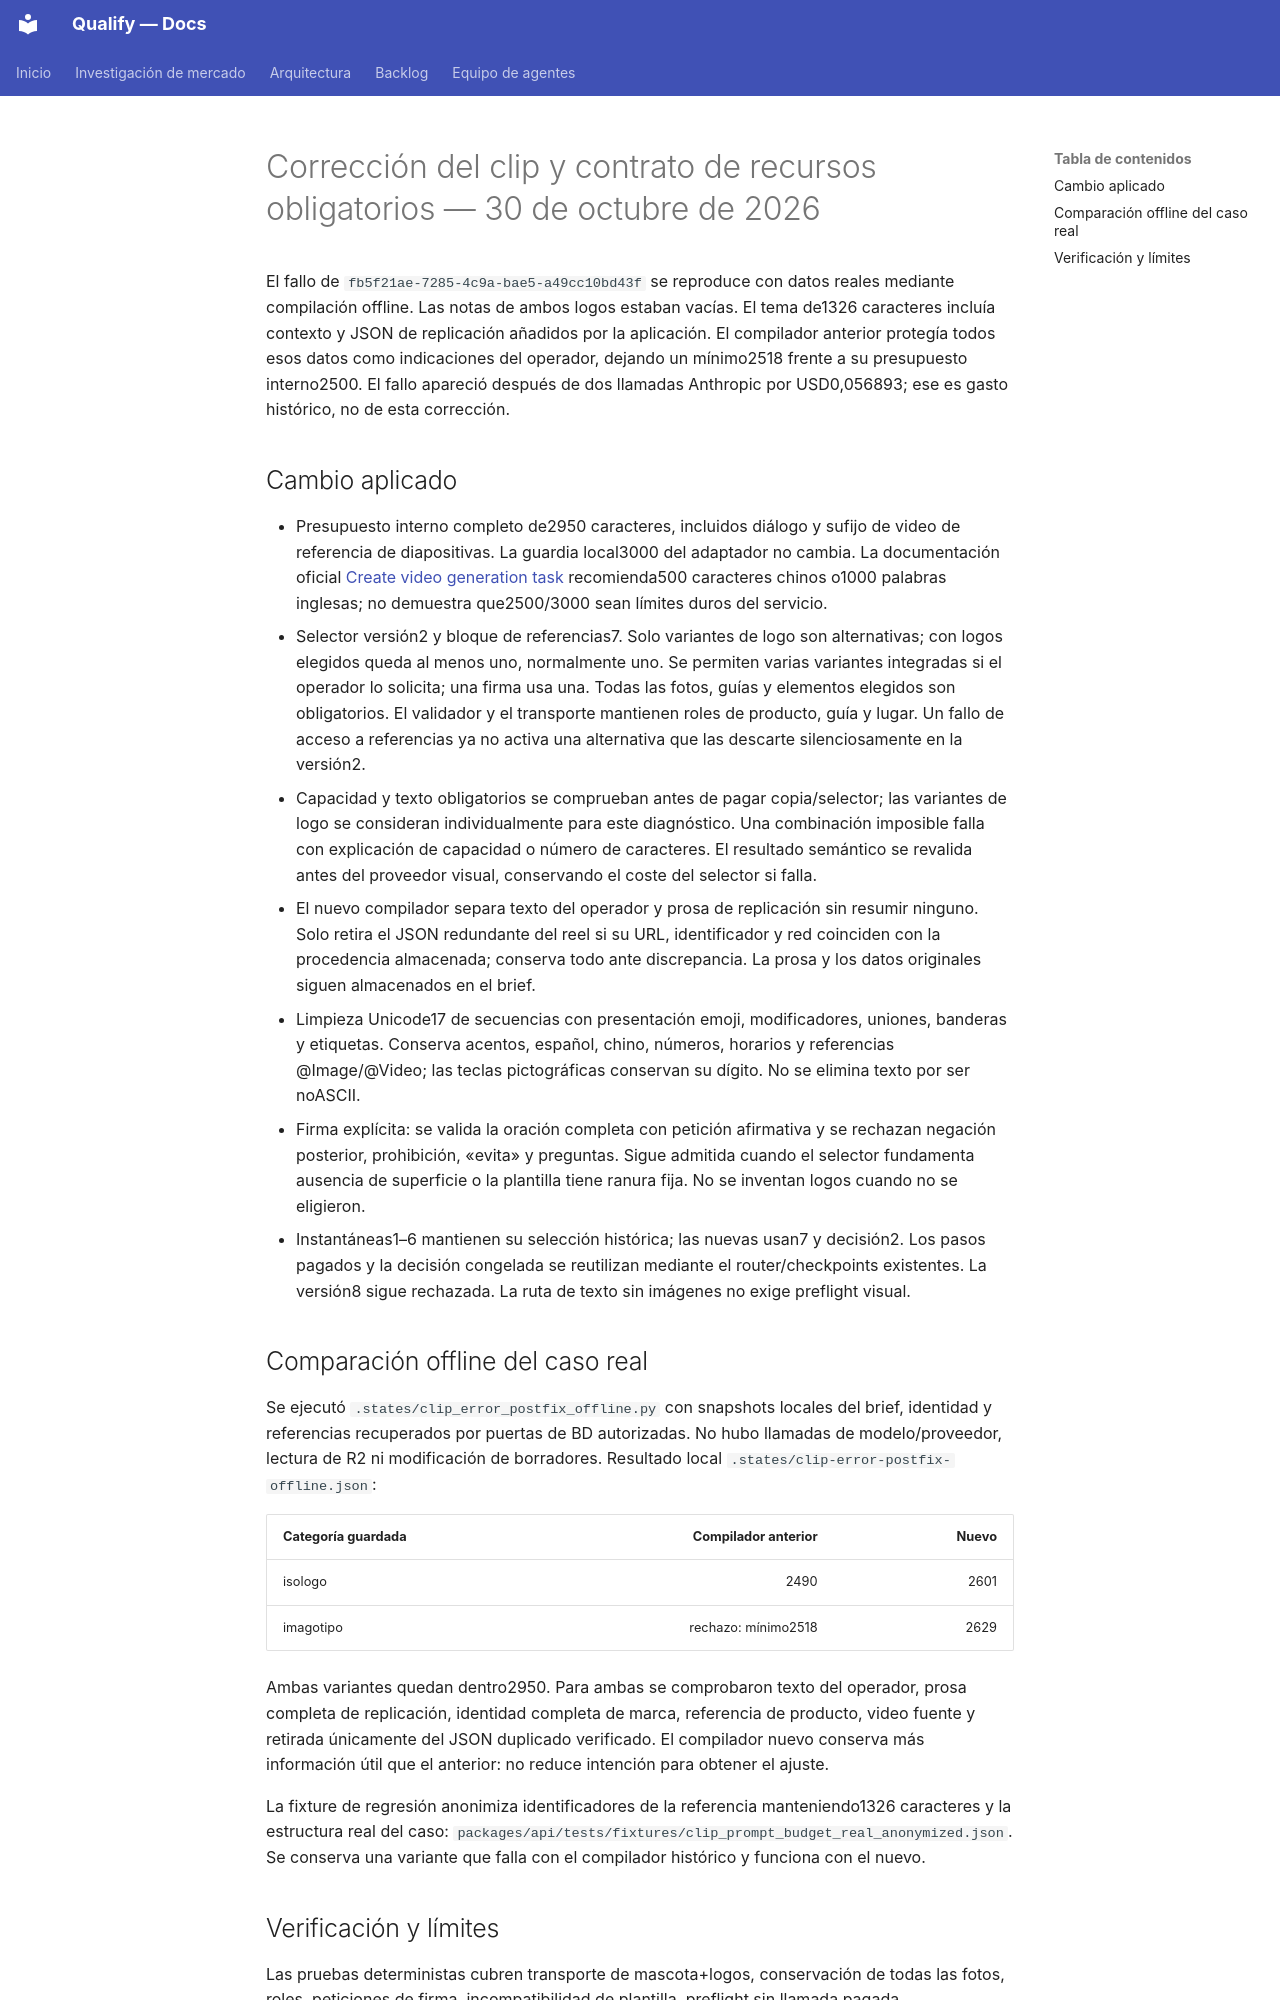

repository: AttitudeFactory/Qualify · page: modelos-generativos/correccion-clip-recursos-obligatorios-20261030/index.html · generator: mkdocs

# Corrección del clip y contrato de recursos obligatorios — 30 de octubre de 2026

El fallo de `fb5f21ae-7285-4c9a-bae5-a49cc10bd43f` se reproduce con datos reales mediante compilación offline. Las notas de ambos logos estaban vacías. El tema de1326 caracteres incluía contexto y JSON de replicación añadidos por la aplicación. El compilador anterior protegía todos esos datos como indicaciones del operador, dejando un mínimo2518 frente a su presupuesto interno2500. El fallo apareció después de dos llamadas Anthropic por USD0,056893; ese es gasto histórico, no de esta corrección.

## Cambio aplicado

- Presupuesto interno completo de2950 caracteres, incluidos diálogo y sufijo de video de referencia de diapositivas. La guardia local3000 del adaptador no cambia. La documentación oficial [Create video generation task](https://docs.byteplus.com/en/docs/ModelArk/create-video-generation-task-api) recomienda500 caracteres chinos o1000 palabras inglesas; no demuestra que2500/3000 sean límites duros del servicio.
- Selector versión2 y bloque de referencias7. Solo variantes de logo son alternativas; con logos elegidos queda al menos uno, normalmente uno. Se permiten varias variantes integradas si el operador lo solicita; una firma usa una. Todas las fotos, guías y elementos elegidos son obligatorios. El validador y el transporte mantienen roles de producto, guía y lugar. Un fallo de acceso a referencias ya no activa una alternativa que las descarte silenciosamente en la versión2.
- Capacidad y texto obligatorios se comprueban antes de pagar copia/selector; las variantes de logo se consideran individualmente para este diagnóstico. Una combinación imposible falla con explicación de capacidad o número de caracteres. El resultado semántico se revalida antes del proveedor visual, conservando el coste del selector si falla.
- El nuevo compilador separa texto del operador y prosa de replicación sin resumir ninguno. Solo retira el JSON redundante del reel si su URL, identificador y red coinciden con la procedencia almacenada; conserva todo ante discrepancia. La prosa y los datos originales siguen almacenados en el brief.
- Limpieza Unicode17 de secuencias con presentación emoji, modificadores, uniones, banderas y etiquetas. Conserva acentos, español, chino, números, horarios y referencias @Image/@Video; las teclas pictográficas conservan su dígito. No se elimina texto por ser noASCII.
- Firma explícita: se valida la oración completa con petición afirmativa y se rechazan negación posterior, prohibición, «evita» y preguntas. Sigue admitida cuando el selector fundamenta ausencia de superficie o la plantilla tiene ranura fija. No se inventan logos cuando no se eligieron.
- Instantáneas1–6 mantienen su selección histórica; las nuevas usan7 y decisión2. Los pasos pagados y la decisión congelada se reutilizan mediante el router/checkpoints existentes. La versión8 sigue rechazada. La ruta de texto sin imágenes no exige preflight visual.

## Comparación offline del caso real

Se ejecutó `.states/clip_error_postfix_offline.py` con snapshots locales del brief, identidad y referencias recuperados por puertas de BD autorizadas. No hubo llamadas de modelo/proveedor, lectura de R2 ni modificación de borradores. Resultado local `.states/clip-error-postfix-offline.json`:

| Categoría guardada | Compilador anterior | Nuevo |
|---|---:|---:|
| isologo |2490|2601|
| imagotipo |rechazo: mínimo2518|2629|

Ambas variantes quedan dentro2950. Para ambas se comprobaron texto del operador, prosa completa de replicación, identidad completa de marca, referencia de producto, video fuente y retirada únicamente del JSON duplicado verificado. El compilador nuevo conserva más información útil que el anterior: no reduce intención para obtener el ajuste.

La fixture de regresión anonimiza identificadores de la referencia manteniendo1326 caracteres y la estructura real del caso: `packages/api/tests/fixtures/clip_prompt_budget_real_anonymized.json`. Se conserva una variante que falla con el compilador histórico y funciona con el nuevo.
